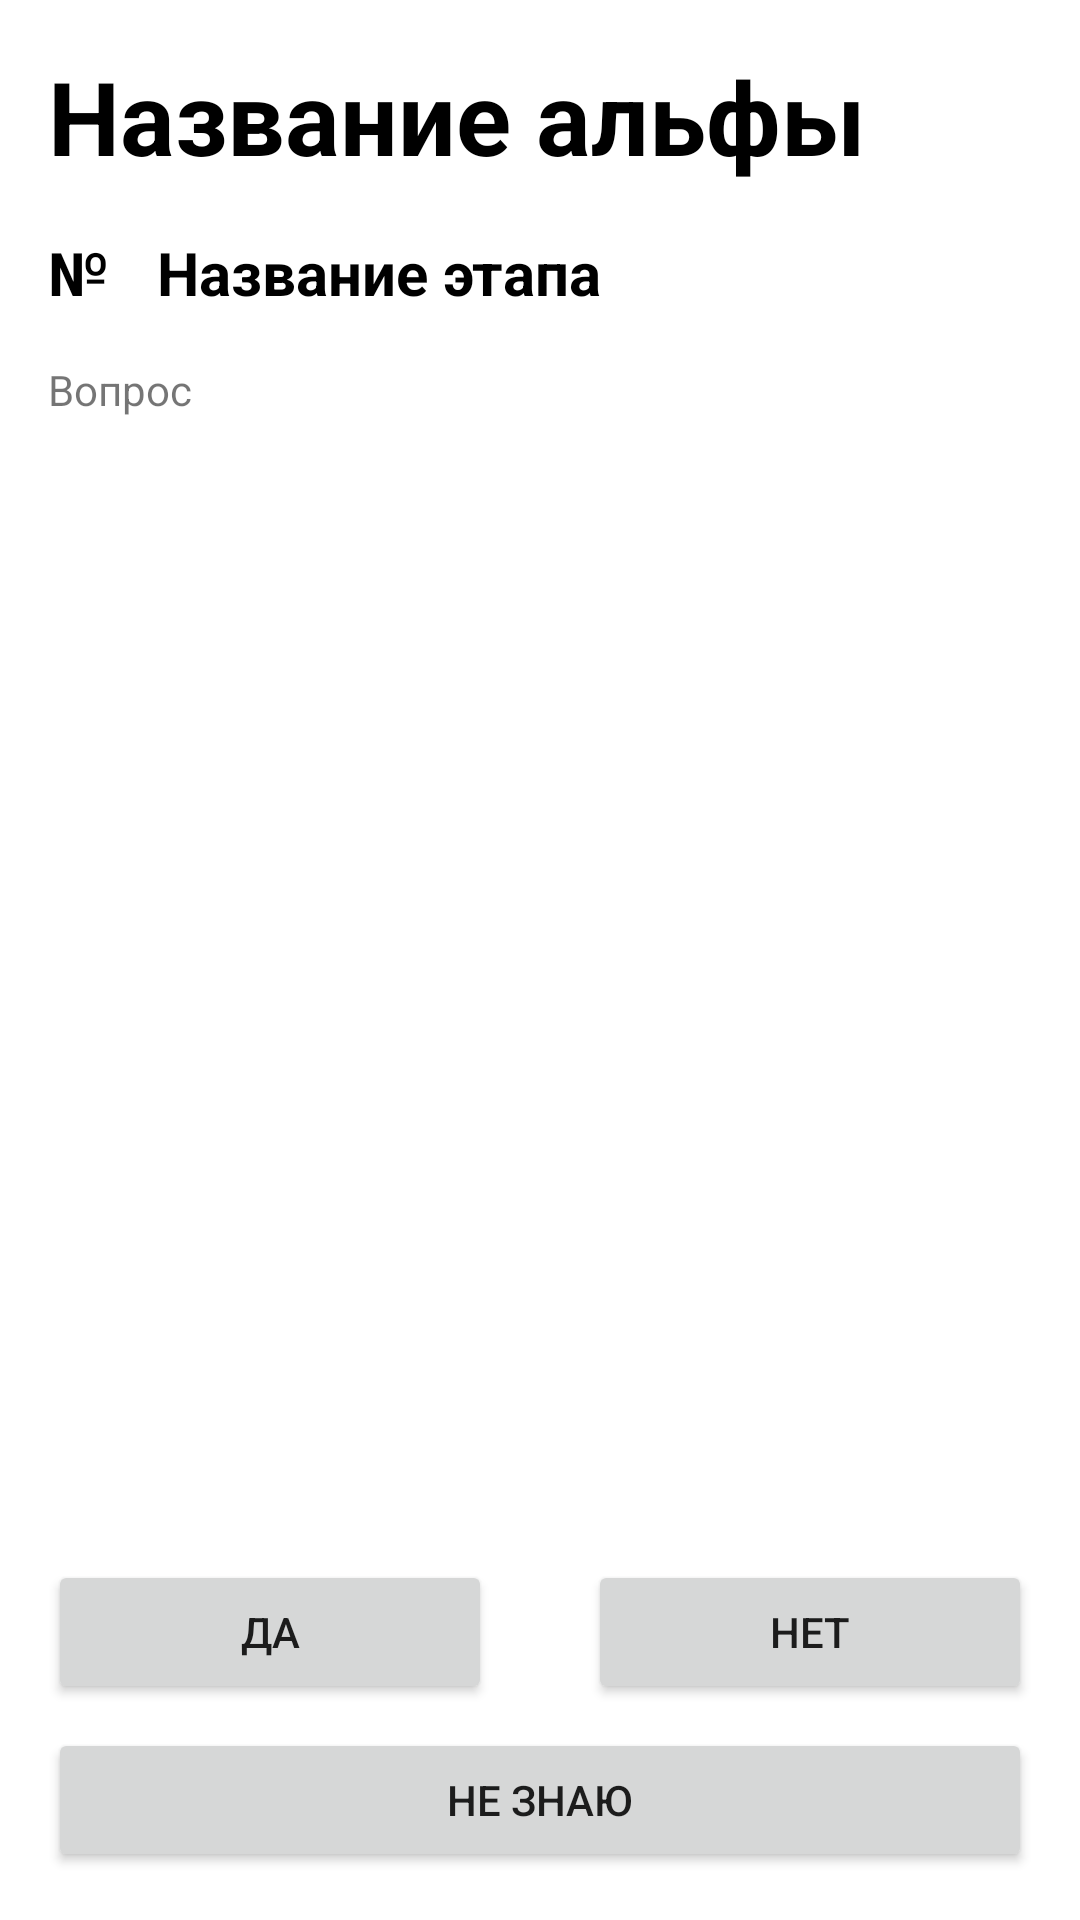

Layout XML and referenced resources for this Android screen:
<!-- AndroidManifest.xml: application theme Theme.SEMAT_app -->
<!-- res/layout/question.xml -->
<?xml version="1.0" encoding="utf-8"?>
<androidx.constraintlayout.widget.ConstraintLayout xmlns:android="http://schemas.android.com/apk/res/android"
    xmlns:tools="http://schemas.android.com/tools"
    android:layout_width="match_parent"
    android:layout_height="match_parent"
    xmlns:app="http://schemas.android.com/apk/res-auto">

    <TextView
        android:id="@+id/alpha_title"
        android:layout_width="0dp"
        android:layout_height="wrap_content"
        android:gravity="left"
        android:layout_marginStart="16dp"
        android:layout_marginTop="16dp"
        android:layout_marginEnd="16dp"
        android:text="Название альфы"
        android:textColor="@color/black"
        android:textSize="34sp"
        android:textStyle="bold"
        app:layout_constraintEnd_toEndOf="parent"
        app:layout_constraintStart_toStartOf="parent"
        app:layout_constraintTop_toTopOf="parent" />

    <TextView
        android:id="@+id/stage_number"
        android:layout_width="wrap_content"
        android:layout_height="wrap_content"
        android:gravity="left"
        android:layout_marginStart="16dp"
        android:layout_marginTop="16dp"
        android:text="@string/stage_number"
        android:textColor="@color/black"
        android:textSize="20sp"
        android:textStyle="bold"
        app:layout_constraintStart_toStartOf="parent"
        app:layout_constraintTop_toBottomOf="@+id/alpha_title" />

    <TextView
        android:id="@+id/stage_title"
        android:layout_width="0dp"
        android:layout_height="wrap_content"
        android:gravity="left"
        android:layout_marginStart="16dp"
        android:layout_marginTop="16dp"
        android:layout_marginEnd="16dp"
        android:text="@string/stage_name"
        android:textColor="@color/black"
        android:textSize="20sp"
        android:textStyle="bold"
        app:layout_constraintEnd_toEndOf="parent"
        app:layout_constraintStart_toEndOf="@+id/stage_number"
        app:layout_constraintTop_toBottomOf="@+id/alpha_title" />

    <TextView
        android:id="@+id/alpha_description"
        android:layout_width="0dp"
        android:layout_height="120dp"
        android:layout_marginTop="16dp"
        android:gravity="left"
        android:text="@string/question"
        app:layout_constraintEnd_toEndOf="@+id/alpha_title"
        app:layout_constraintStart_toStartOf="@+id/alpha_title"
        app:layout_constraintTop_toBottomOf="@+id/stage_title" />

    <Button
        android:id="@+id/else_button"
        android:layout_width="0dp"
        android:layout_height="wrap_content"
        android:text="Не знаю"
        app:layout_constraintBottom_toBottomOf="parent"
        app:layout_constraintEnd_toEndOf="parent"
        app:layout_constraintStart_toStartOf="parent"
        android:layout_marginEnd="16dp"
        android:layout_marginStart="16dp"
        android:layout_marginBottom="16dp"/>
    <Button
        android:id="@+id/yes_button"
        android:layout_width="0dp"
        android:layout_height="wrap_content"
        android:text="Да"
        app:layout_constraintBottom_toTopOf="@+id/else_button"
        app:layout_constraintEnd_toStartOf="@+id/no_button"
        app:layout_constraintStart_toStartOf="parent"
        android:layout_marginEnd="16dp"
        android:layout_marginStart="16dp"
        android:layout_marginBottom="8dp"/>

    <Button
        android:id="@+id/no_button"
        android:layout_width="0dp"
        android:layout_height="wrap_content"
        android:text="Нет"
        app:layout_constraintBottom_toTopOf="@+id/else_button"
        app:layout_constraintEnd_toEndOf="parent"
        app:layout_constraintStart_toEndOf="@+id/yes_button"
        android:layout_marginEnd="16dp"
        android:layout_marginStart="16dp"
        android:layout_marginBottom="8dp"/>

</androidx.constraintlayout.widget.ConstraintLayout>
<!-- resources referenced by this layout -->
<resources>
  <string name="question">Вопрос</string>
  <string name="stage_name">Название этапа</string>
  <string name="stage_number">№</string>
  <style name="Theme.SEMAT_app" parent="Theme.MaterialComponents.DayNight.DarkActionBar">
          
          <item name="colorPrimary">@color/purple_500</item>
          <item name="colorPrimaryVariant">@color/purple_700</item>
          <item name="colorOnPrimary">@color/white</item>
          
          <item name="colorSecondary">@color/teal_200</item>
          <item name="colorSecondaryVariant">@color/teal_700</item>
          <item name="colorOnSecondary">@color/black</item>
          
          <item name="android:statusBarColor" tools:targetApi="l">?attr/colorPrimaryVariant</item>
          
      </style>
  <!-- not gathered from this repository: default colours our renderer supplied (Android Studio template values) -->
  <color name="purple_500">#FF6200EE</color>
  <color name="purple_700">#FF3700B3</color>
  <color name="teal_200">#FF03DAC5</color>
  <color name="teal_700">#FF018786</color>
  <color name="black">#FF000000</color>
  <color name="white">#FFFFFFFF</color>
</resources>
